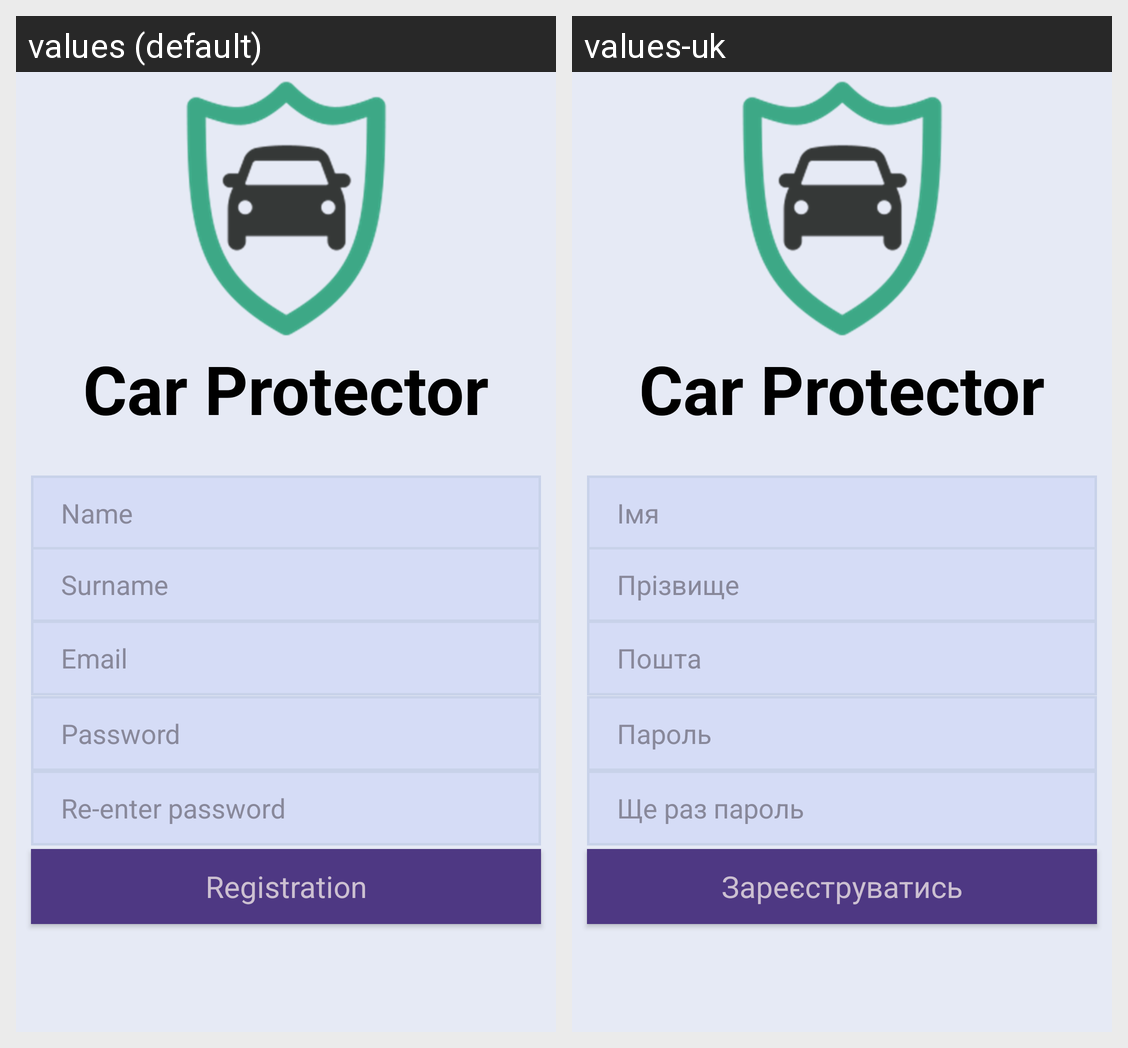

Strings drawn on this Android screen and how each of the app's shown locales translates them:
Android screen res/layout/registration_activity.xml rendered under 2 locales, left to right: values (default), values-uk. Device: Nexus 5 (rendered at 1080×1920; each locale shown at half size, 540×960, under a caption strip naming it); theme AppTheme.
Strings drawn on this screen, with the default value and each locale's value (text and hints the layout hard-codes, and strings that could not be matched under every locale, appear in the picture but are not listed):

carProtector
  values: Car Protector
  values-uk: Car Protector

nameHint
  values: Name
  values-uk: Імя

surnameHint
  values: Surname
  values-uk: Прізвище

passwordHint
  values: Password
  values-uk: Пароль

password2Hint
  values: Re-enter password
  values-uk: Ще раз пароль

emailHint
  values: Email
  values-uk: Пошта

registration
  values: Registration
  values-uk: Зареєструватись
